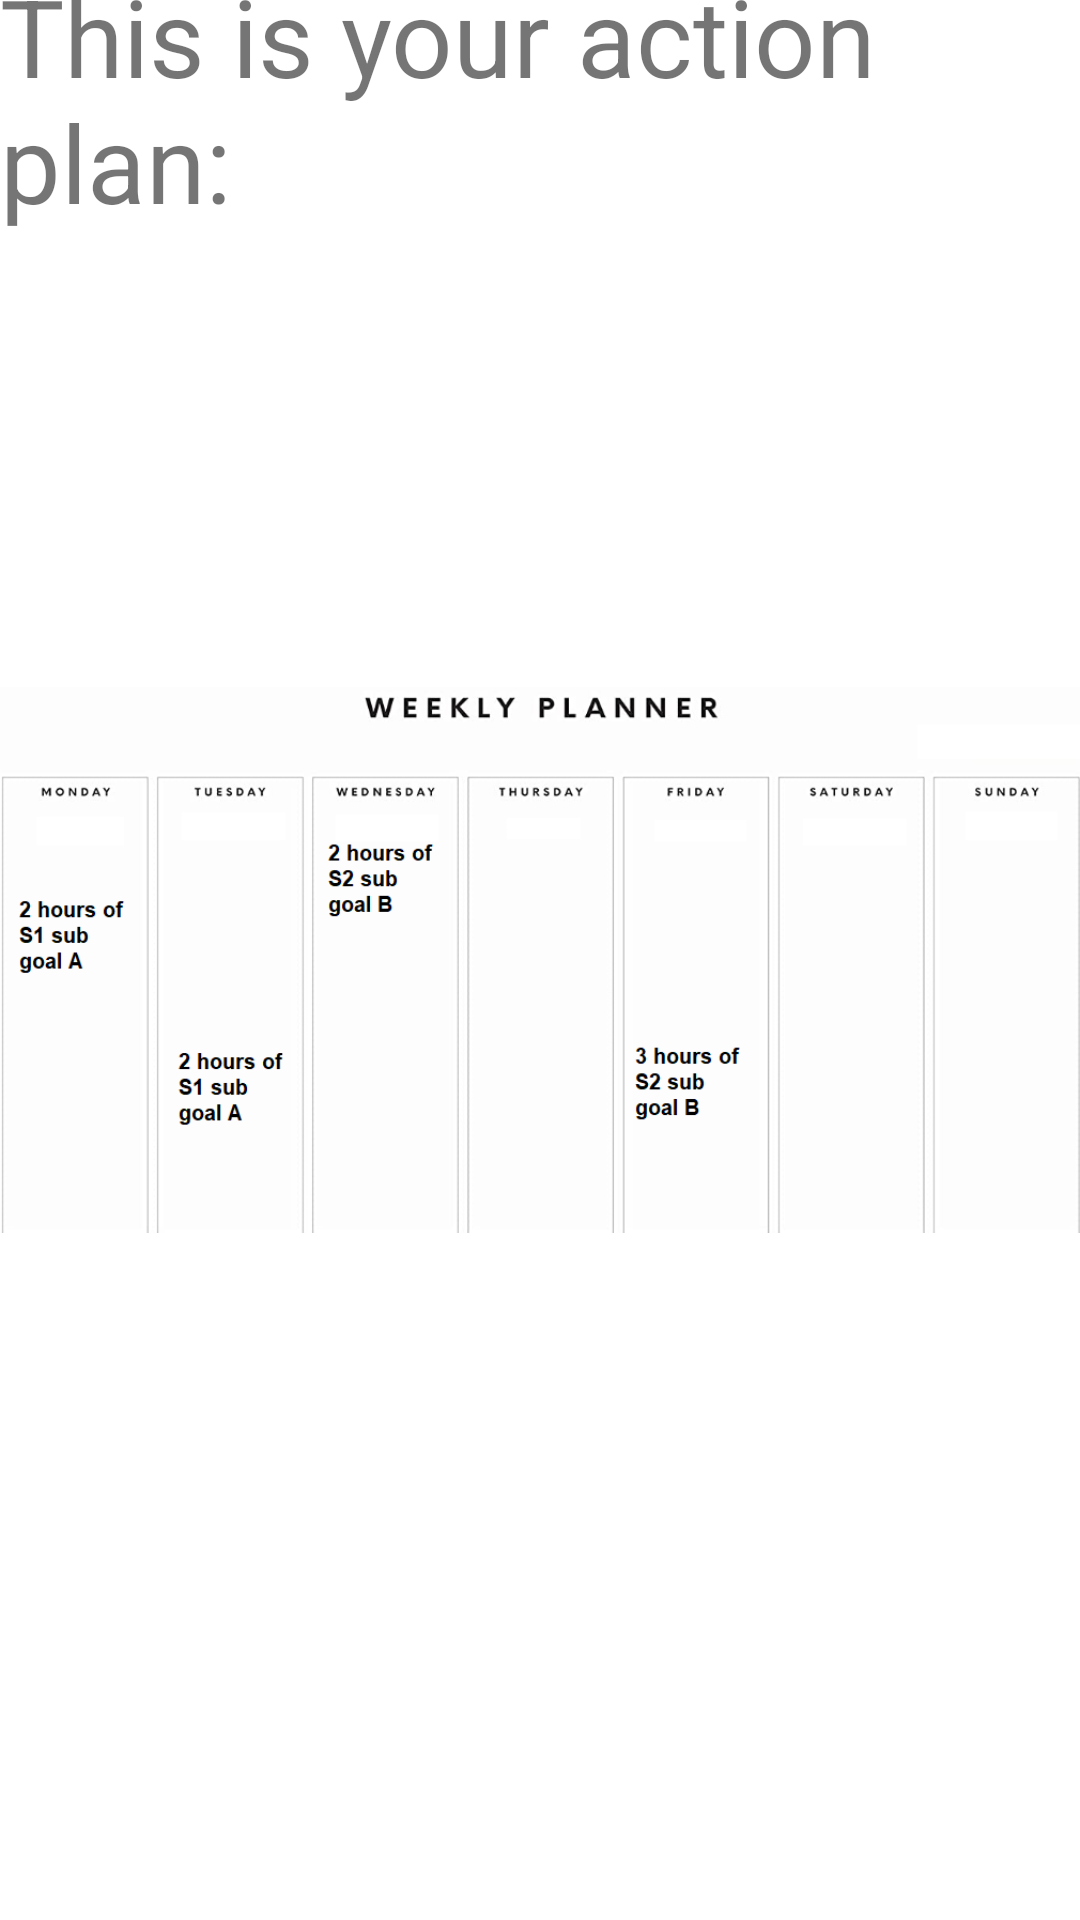

This screen was rendered from an Android layout file. Write that file and the resources it references.
<!-- AndroidManifest.xml: application theme Theme.UkrAid -->
<!-- res/layout/a7.xml -->
<?xml version="1.0" encoding="utf-8"?>
<androidx.constraintlayout.widget.ConstraintLayout
    xmlns:android="http://schemas.android.com/apk/res/android"
    xmlns:app="http://schemas.android.com/apk/res-auto"
    xmlns:tools="http://schemas.android.com/tools"
    android:layout_width="match_parent"
    android:layout_height="match_parent">


    <ImageView
        android:id="@+id/imageView"
        android:layout_width="wrap_content"
        android:layout_height="wrap_content"
        app:layout_constraintBottom_toBottomOf="parent"
        app:layout_constraintEnd_toEndOf="parent"
        app:layout_constraintStart_toStartOf="parent"
        app:layout_constraintTop_toTopOf="parent"
        app:srcCompat="@drawable/table" />

    <TextView
        android:id="@+id/textView11"
        android:layout_width="wrap_content"
        android:layout_height="wrap_content"
        android:text="This is your action plan:"
        android:textSize="36sp"
        app:layout_constraintBottom_toTopOf="@+id/imageView"
        app:layout_constraintEnd_toEndOf="parent"
        app:layout_constraintStart_toStartOf="parent"
        app:layout_constraintTop_toTopOf="parent" />
</androidx.constraintlayout.widget.ConstraintLayout>
<!-- resources referenced by this layout -->
<resources>
  <!-- drawable table: png bitmap (drawable-v24, 69413 bytes) -->
  <style name="Theme.UkrAid" parent="Theme.MaterialComponents.DayNight.DarkActionBar">
          
          <item name="colorPrimary">@color/purple_500</item>
          <item name="colorPrimaryVariant">@color/purple_700</item>
          <item name="colorOnPrimary">@color/white</item>
          
          <item name="colorSecondary">@color/teal_200</item>
          <item name="colorSecondaryVariant">@color/teal_700</item>
          <item name="colorOnSecondary">@color/black</item>
          
          <item name="android:statusBarColor" tools:targetApi="l">?attr/colorPrimaryVariant</item>
          
      </style>
  <!-- not gathered from this repository: default colours our renderer supplied (Android Studio template values) -->
  <color name="purple_500">#FF6200EE</color>
  <color name="purple_700">#FF3700B3</color>
  <color name="teal_200">#FF03DAC5</color>
  <color name="teal_700">#FF018786</color>
  <color name="black">#FF000000</color>
  <color name="white">#FFFFFFFF</color>
</resources>
